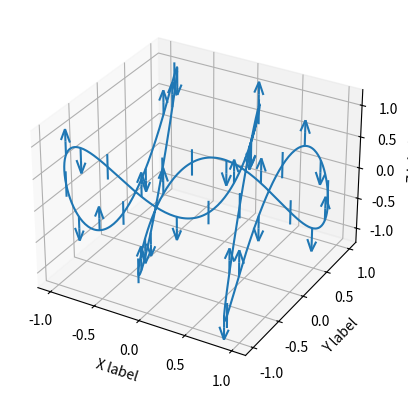

Write the Python code that produced this figure.
import matplotlib.pyplot as plt
import numpy as np

ax = plt.figure().add_subplot(projection="3d")

# setting up a parametric curve
t = np.arange(0, 2 * np.pi + 0.1, 0.01)
x, y, z = np.sin(t), np.cos(3 * t), np.sin(5 * t)

estep = 15
i = np.arange(t.size)
zuplims = (i % estep == 0) & (i // estep % 3 == 0)
zlolims = (i % estep == 0) & (i // estep % 3 == 2)

ax.errorbar(x, y, z, 0.2, zuplims=zuplims, zlolims=zlolims, errorevery=estep)

ax.set_xlabel("X label")
ax.set_ylabel("Y label")
ax.set_zlabel("Z label")

plt.show()
